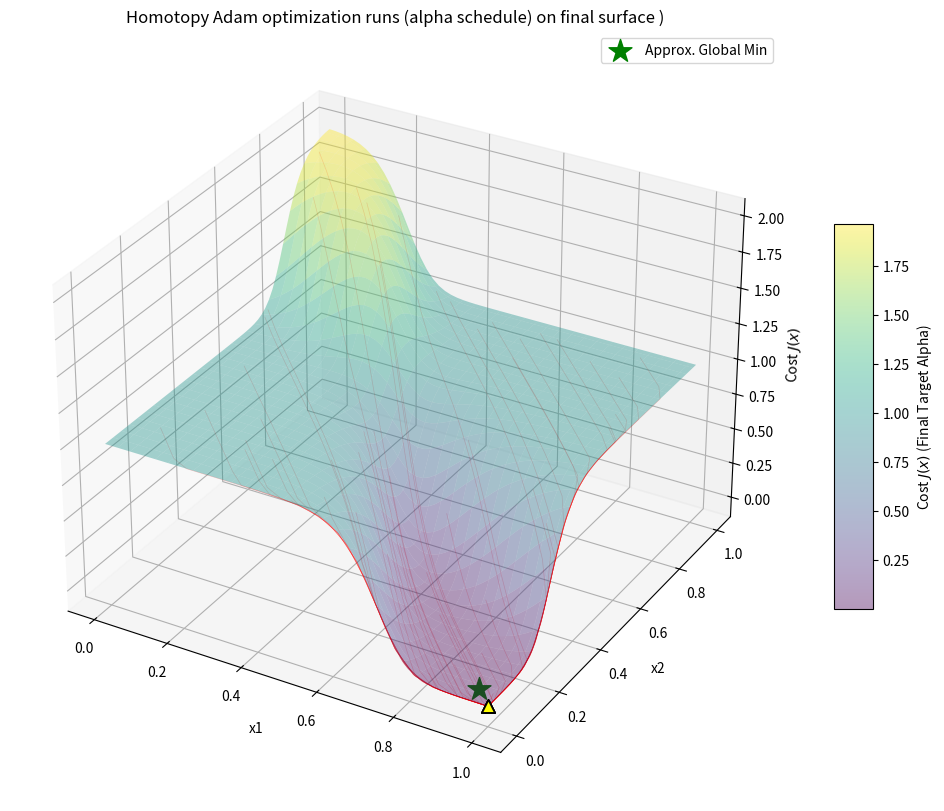

Source code (Python):
import numpy as np
import matplotlib.pyplot as plt
from mpl_toolkits.mplot3d import Axes3D
from matplotlib.colors import LogNorm

# --- 1. System Setup (Problem Formulation) ---
c = 0.5
y_target = np.array([1.0, 0.0]) # Target vector y
target_alpha = 30.0            # Final "hard" target stiffness
num_runs = 50                  # Run multiple trials to see variation
learning_rate = 0.05
steps_per_alpha = 50

# Matrix A: Normalized [[1, 0.5], [0.5, 1]]
A_raw = np.array([[1.0, 0.5], [0.5, 1.0]])
A = A_raw / A_raw.sum(axis=1, keepdims=True)

# Homotopy Schedule: Alpha grows from smooth to sharp
alpha_schedule = [1.0, 2.0, 5.0, 10.0, 20.0, target_alpha]
total_steps = len(alpha_schedule) * steps_per_alpha

def h(z, alpha_val):
    """Sigmoid activation function (Eq. 2)"""
    return 1 / (1 + np.exp(-alpha_val * (z - c)))

def get_cost(x, alpha_val):
    """Cost function J(x) (Eq. 3)"""
    y_pred = h(np.dot(A, x), alpha_val)
    return np.sum((y_target - y_pred)**2)

def run_adam_step(x, alpha_val, m, v, t, lr):
    """Single update step of the Adam Optimizer"""
    beta1, beta2, eps = 0.9, 0.999, 1e-8
    
    # Gradient Calculation
    y_p = h(np.dot(A, x), alpha_val)
    grad = 2 * np.dot(A.T, ((y_p - y_target) * (alpha_val * y_p * (1 - y_p))))
    
    # Moment Updates and Bias Correction
    m = beta1 * m + (1 - beta1) * grad
    v = beta2 * v + (1 - beta2) * (grad**2)
    m_hat = m / (1 - beta1**t)
    v_hat = v / (1 - beta2**t)
    
    # Update and Projection (Clipping to [0, 1])
    x_new = np.clip(x - lr * m_hat / (np.sqrt(v_hat) + eps), 0, 1)
    return x_new, m, v

# --- 2. Generate 3D Landscape (at Final Hardness) ---
# We compute the 3D surface grid once using target_alpha
print("Generating 3D surface at target alpha...")
N_grid = 60
x1_vals = np.linspace(0, 1, N_grid)
x2_vals = np.linspace(0, 1, N_grid)
X1, X2 = np.meshgrid(x1_vals, x2_vals)
Z_final = np.zeros_like(X1)

for r in range(N_grid):
    for col in range(N_grid):
        xi = np.array([X1[r, col], X2[r, col]])
        Z_final[r, col] = get_cost(xi, target_alpha)

# --- 3. Run Optimization Trials with Homotopy ---
all_paths_x = []
all_paths_cost = []

print(f"Starting {num_runs} Homotopy Adam trials...")
for run_id in range(num_runs):
    x = np.random.rand(2) # New random starting point in feasible domain
    m, v = np.zeros(2), np.zeros(2)
    t_global = 1
    
    path_x = [x.copy()]
    # CRITICAL: Track cost against the FINAL high alpha, not the current one
    path_cost = [get_cost(x, target_alpha)] 
    
    for current_alpha in alpha_schedule:
        for _ in range(steps_per_alpha):
            x, m, v = run_adam_step(x, current_alpha, m, v, t_global, learning_rate)
            t_global += 1
            
            path_x.append(x.copy())
            path_cost.append(get_cost(x, target_alpha))
            
    all_paths_x.append(np.array(path_x))
    all_paths_cost.append(np.array(path_cost))

print("Optimization complete.")

# --- 4. 3D Visualization of All Runs ---
fig = plt.figure(figsize=(14, 10))
ax = fig.add_subplot(111, projection='3d')

# Plot the FINAL cost surface (alpha = 30)
# We use a slight opacity (alpha=0.4) to make the paths visible inside the landscape.
surf = ax.plot_surface(X1, X2, Z_final, cmap='viridis', alpha=0.4, edgecolor='none')
fig.colorbar(surf, ax=ax, shrink=0.5, aspect=10, label='Cost $J(x)$ (Final Target Alpha)')

# Plot all 50 optimization trajectories in 3D
# These paths show how x converges in 2D space while the associated cost drops in 3D.
for i in range(num_runs):
    px = all_paths_x[i]
    pc = all_paths_cost[i]
    ax.plot(px[:, 0], px[:, 1], pc, color='red', alpha=0.2, linewidth=0.5)
    # Mark the final point with a yellow triangle
    ax.scatter(px[-1, 0], px[-1, 1], pc[-1], color='yellow', marker='^', s=80, edgecolors='black', zorder=10)

# Identify the approximate global minimum (based on target y=[1,0])
# If A is near identity, this is x ~ [1,0]
min_x1, min_x2 = 0.95, 0.05 # Approximate min based on A = [[0.67, 0.33], [0.33, 0.67]]
ax.scatter(min_x1, min_x2, get_cost(np.array([min_x1, min_x2]), target_alpha), 
           color='green', marker='*', s=300, label='Approx. Global Min', zorder=11)

# Labels and View
ax.set_xlabel('x1')
ax.set_ylabel('x2')
ax.set_zlabel('Cost $J(x)$')
ax.set_title(f'Homotopy Adam optimization runs (alpha schedule) on final surface )')
ax.view_init(elev=30, azim=-60)
plt.legend()

plt.show()
